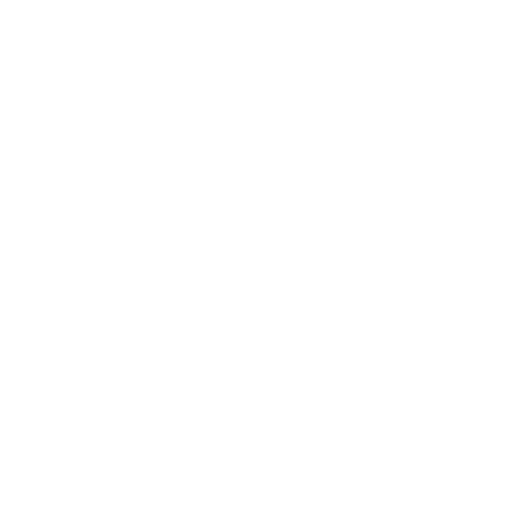
t = 0.00 s
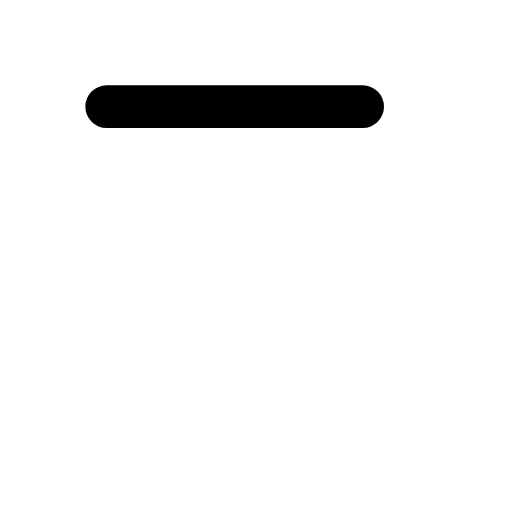
t = 0.15 s
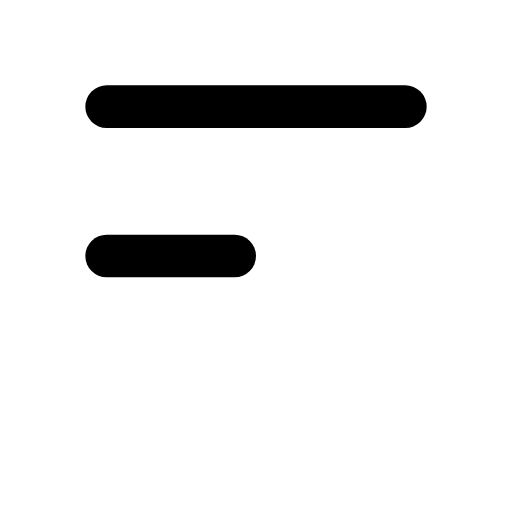
t = 0.30 s
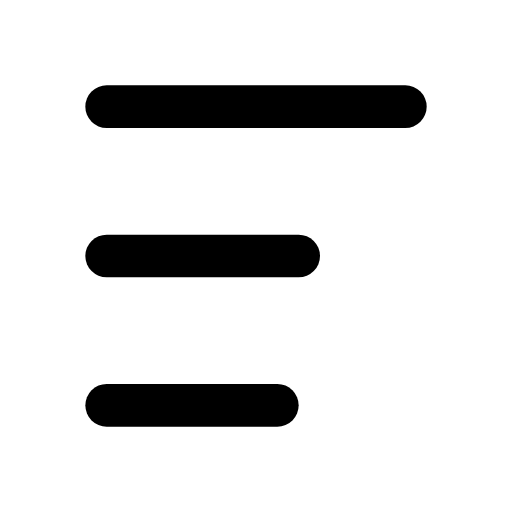
t = 0.50 s
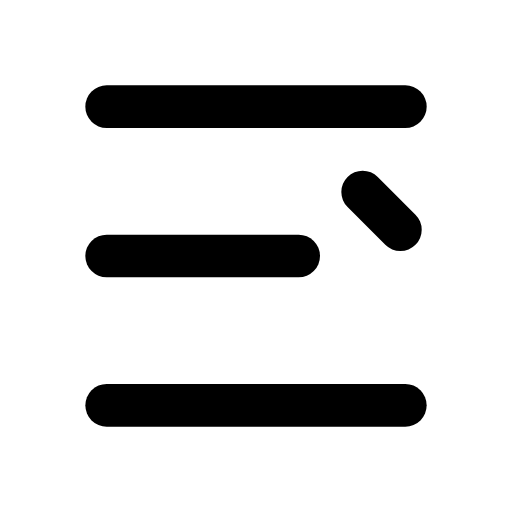
t = 0.65 s
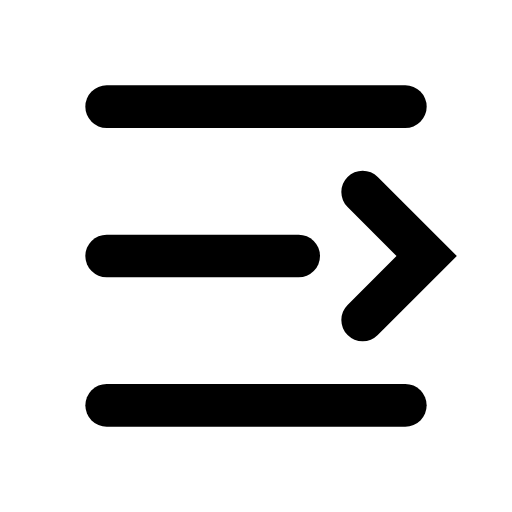
t = 0.80 s

The animated SVG that drew these frames (rendered in a browser with its animation timeline set to each time). Animation: 4 SMIL elements (animate=4); one cycle of 0.80 s.

<svg xmlns="http://www.w3.org/2000/svg" width="24" height="24" viewBox="0 0 24 24">
    <g fill="none" stroke="currentColor" stroke-width="2" stroke-linecap="round">
        <path d="M17 9L20 12L17 15" stroke-dasharray="10" stroke-dashoffset="10">
            <animate attributeName="stroke-dashoffset" values="10;0" begin="0.6s" dur="0.2s" fill="freeze"/>
        </path>
        <path d="M5 5H19" stroke-dasharray="16" stroke-dashoffset="16">
            <animate attributeName="stroke-dashoffset" values="16;0" dur="0.2s" fill="freeze"/>
        </path>
        <path d="M5 12H14" stroke-dasharray="12" stroke-dashoffset="12">
            <animate attributeName="stroke-dashoffset" values="12;0" begin="0.2s" dur="0.2s" fill="freeze"/>
        </path>
        <path d="M5 19H19" stroke-dasharray="16" stroke-dashoffset="16">
            <animate attributeName="stroke-dashoffset" values="16;0" begin="0.4s" dur="0.2s" fill="freeze"/>
        </path>
    </g>
</svg>
